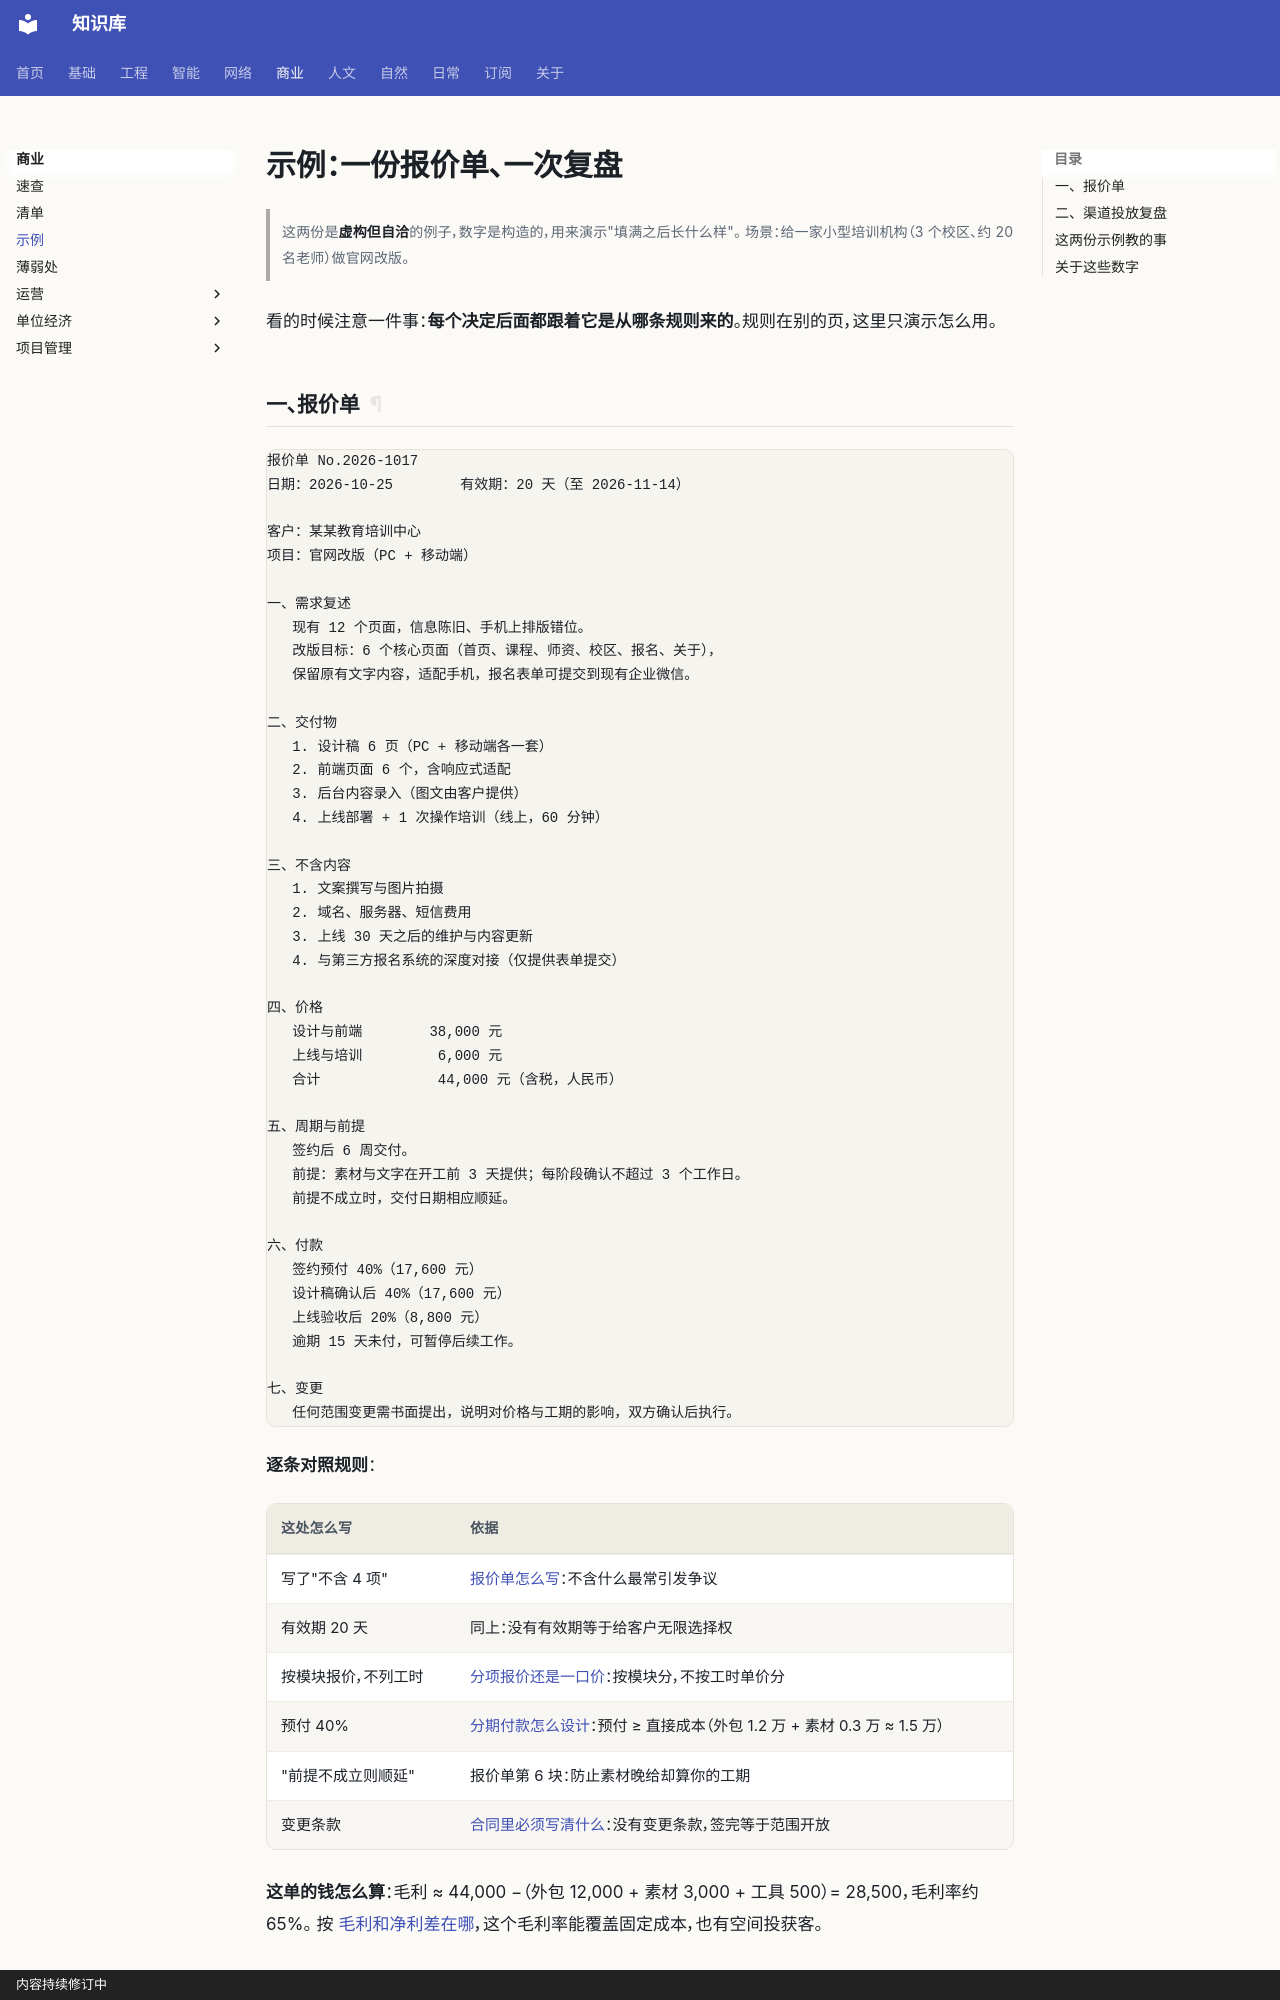

repository: gh503/kb · page: 商业/示例/index.html · generator: mkdocs · copyright: 内容持续修订中

# 示例：一份报价单、一次复盘

> 这两份是**虚构但自洽**的例子，数字是构造的，用来演示"填满之后长什么样"。
> 场景：给一家小型培训机构（3 个校区、约 20 名老师）做官网改版。

看的时候注意一件事：**每个决定后面都跟着它是从哪条规则来的**。规则在别的页，这里只演示怎么用。

## 一、报价单

```text
报价单 No.2026-1017
日期：2026-10-25        有效期：20 天（至 2026-11-14）

客户：某某教育培训中心
项目：官网改版（PC + 移动端）

一、需求复述
   现有 12 个页面，信息陈旧、手机上排版错位。
   改版目标：6 个核心页面（首页、课程、师资、校区、报名、关于），
   保留原有文字内容，适配手机，报名表单可提交到现有企业微信。

二、交付物
   1. 设计稿 6 页（PC + 移动端各一套）
   2. 前端页面 6 个，含响应式适配
   3. 后台内容录入（图文由客户提供）
   4. 上线部署 + 1 次操作培训（线上，60 分钟）

三、不含内容
   1. 文案撰写与图片拍摄
   2. 域名、服务器、短信费用
   3. 上线 30 天之后的维护与内容更新
   4. 与第三方报名系统的深度对接（仅提供表单提交）

四、价格
   设计与前端        38,000 元
   上线与培训         6,000 元
   合计              44,000 元（含税，人民币）

五、周期与前提
   签约后 6 周交付。
   前提：素材与文字在开工前 3 天提供；每阶段确认不超过 3 个工作日。
   前提不成立时，交付日期相应顺延。

六、付款
   签约预付 40%（17,600 元）
   设计稿确认后 40%（17,600 元）
   上线验收后 20%（8,800 元）
   逾期 15 天未付，可暂停后续工作。

七、变更
   任何范围变更需书面提出，说明对价格与工期的影响，双方确认后执行。
```

**逐条对照规则**：

| 这处怎么写 | 依据 |
| --- | --- |
| 写了"不含 4 项" | [报价单怎么写](单位经济/报价单怎么写.md)：不含什么最常引发争议 |
| 有效期 20 天 | 同上：没有有效期等于给客户无限选择权 |
| 按模块报价，不列工时 | [分项报价还是一口价](单位经济/分项报价还是一口价.md)：按模块分，不按工时单价分 |
| 预付 40% | [分期付款怎么设计](单位经济/分期付款怎么设计.md)：预付 ≥ 直接成本（外包 1.2 万 + 素材 0.3 万 ≈ 1.5 万） |
| "前提不成立则顺延" | 报价单第 6 块：防止素材晚给却算你的工期 |
| 变更条款 | [合同里必须写清什么](单位经济/合同里必须写清什么.md)：没有变更条款，签完等于范围开放 |

**这单的钱怎么算**：毛利 ≈ 44,000 −（外包 12,000 + 素材 3,000 + 工具 500）= 28,500，毛利率约 65%。
按 [毛利和净利差在哪](单位经济/毛利和净利差在哪.md)，这个毛利率能覆盖固定成本，也有空间投获客。
